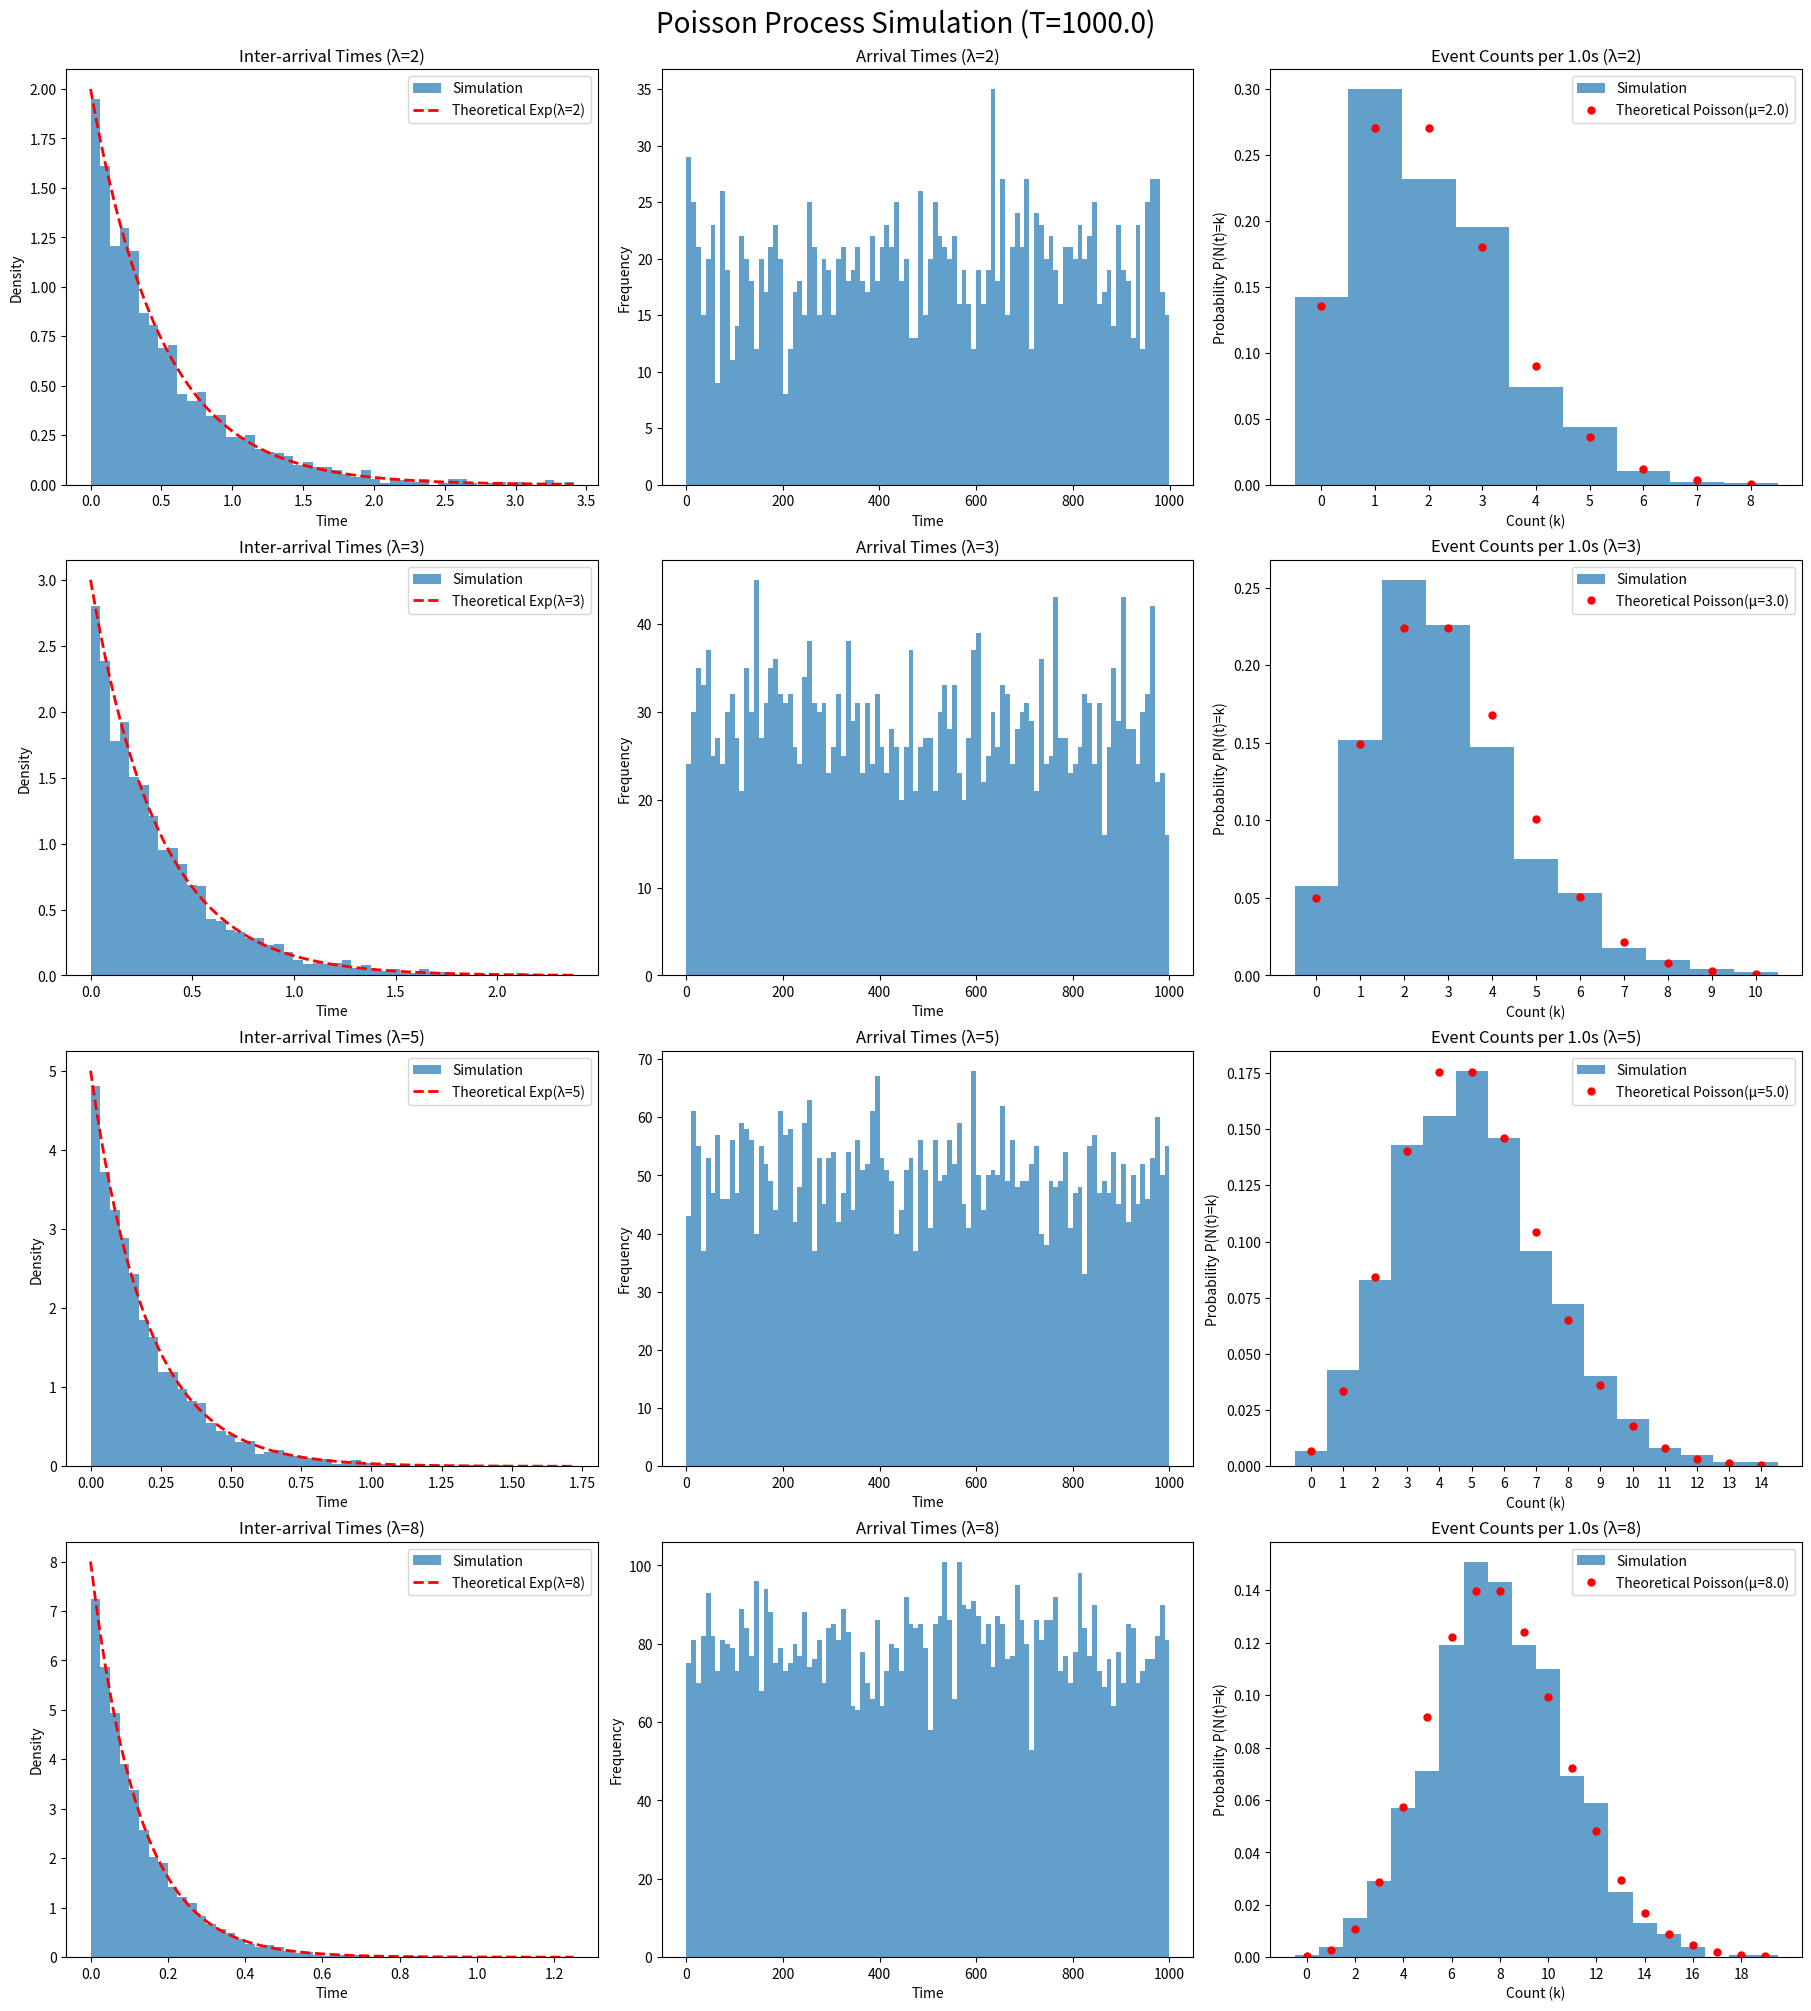
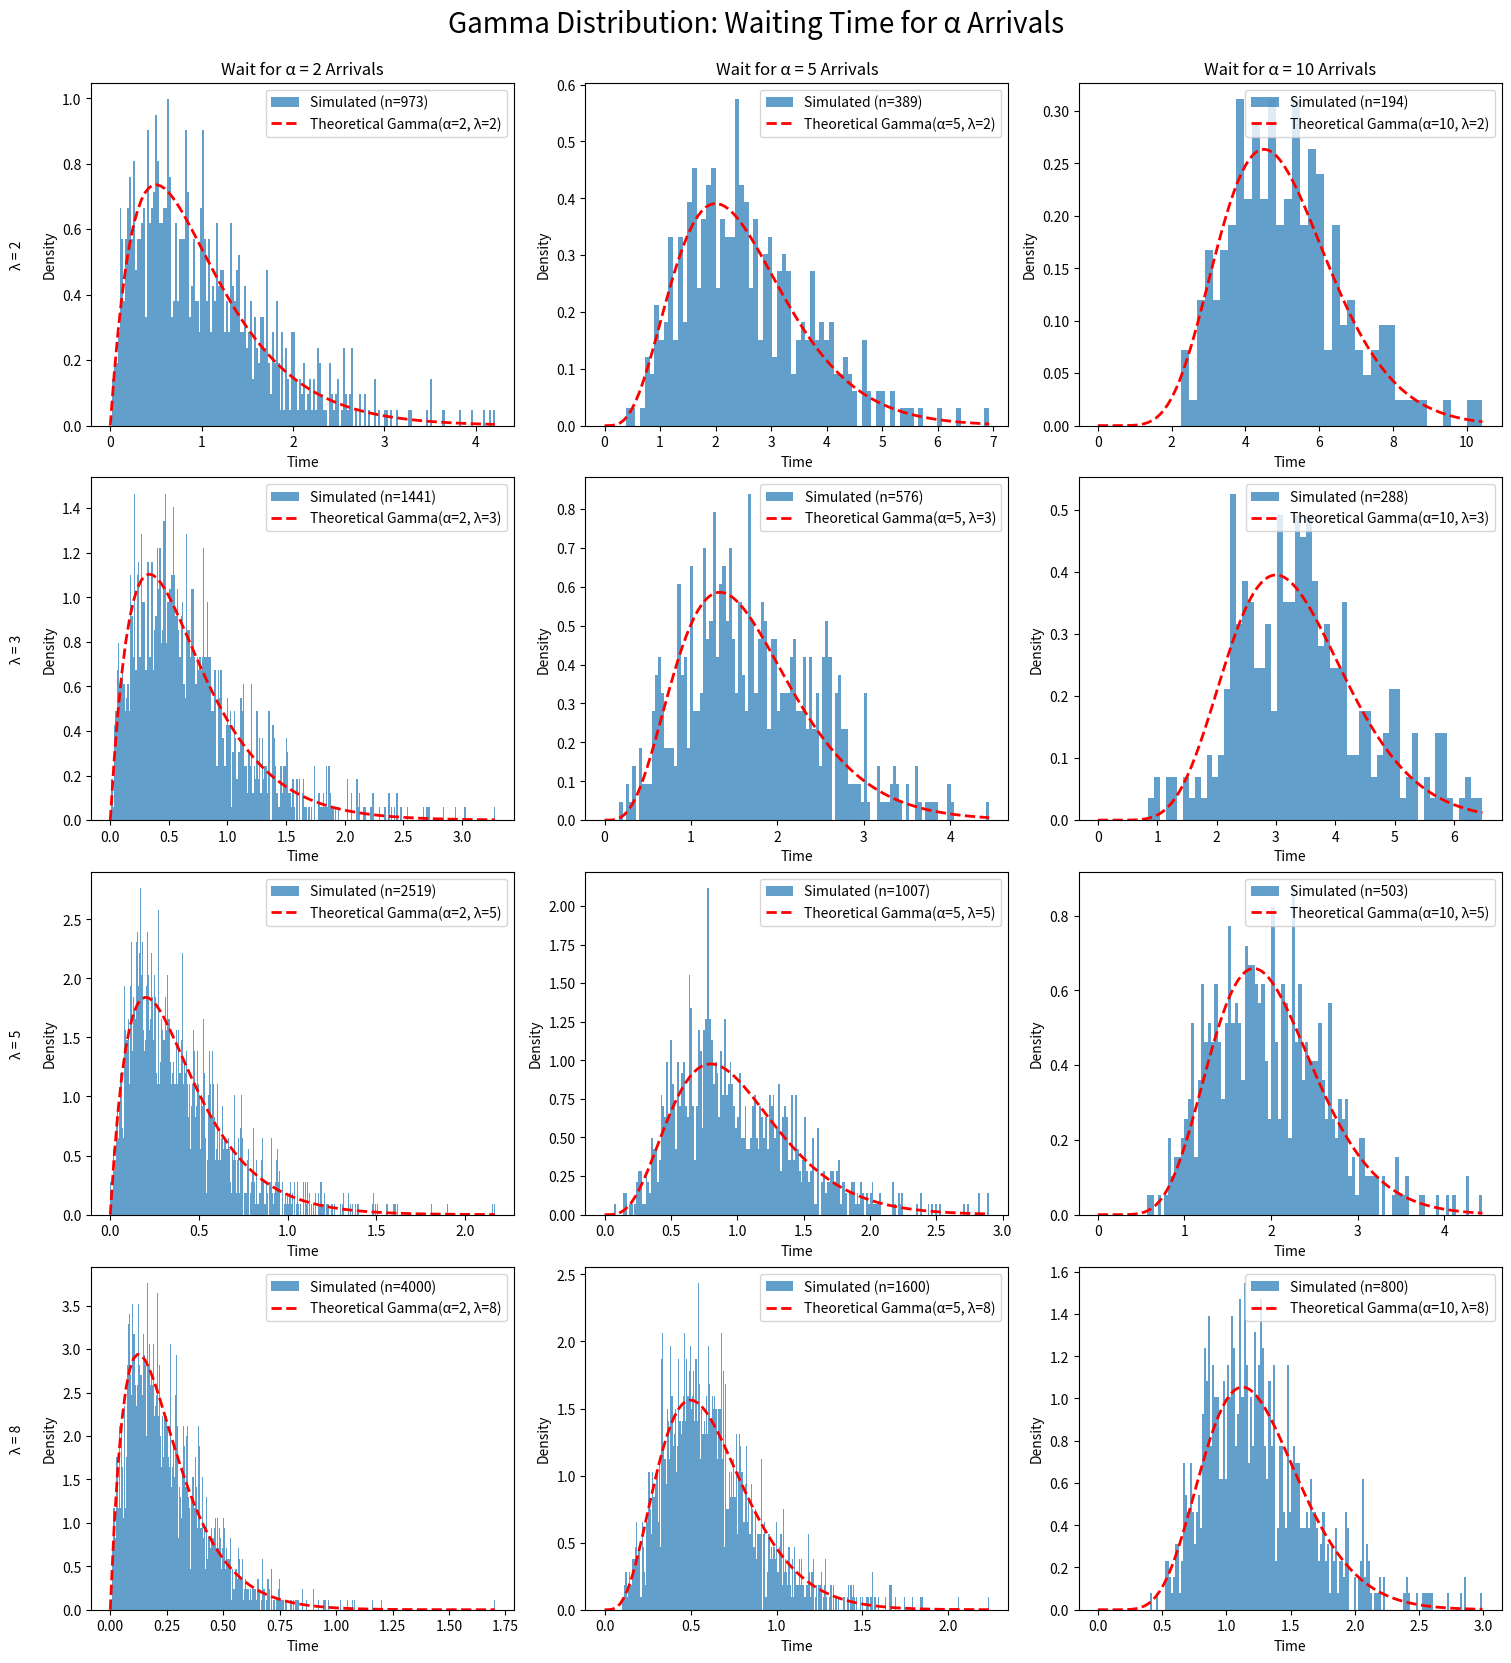

These figures' Python source, in order:
import numpy as np
import matplotlib.pyplot as plt
import math
from scipy.stats import gamma

# ============================================================================
# POISSON PROCESS
# ============================================================================

def generate_poisson_process(lambda_val, max_time):
    """Generate arrival times and inter-arrival times for a Poisson process."""
    arrivals, inter_arrivals = [], []
    current_time = 0.0
    
    while True:
        # Generate exponentially distributed inter-arrival time
        y_i = -np.log(np.random.rand()) / lambda_val
        current_time += y_i
        
        if current_time > max_time:
            break
        
        inter_arrivals.append(y_i)
        arrivals.append(current_time)
    
    return np.array(arrivals), np.array(inter_arrivals)


def count_arrivals_per_interval(arrivals, interval_length, max_time):
    """Bin arrivals into fixed time intervals."""
    bins = np.arange(0, max_time + interval_length, interval_length)
    counts, _ = np.histogram(arrivals, bins=bins)
    return counts


def simulate_poisson_for_lambdas(lambdas, max_time, interval_length):
    """Run Poisson simulation for multiple lambda values."""
    results = {}
    
    for lam in lambdas:
        arrivals, inter_arrivals = generate_poisson_process(lam, max_time)
        counts = count_arrivals_per_interval(arrivals, interval_length, max_time)
        
        results[lam] = {
            'arrivals': arrivals,
            'inter_arrivals': inter_arrivals,
            'counts': counts
        }
    
    return results


# ============================================================================
# PLOTTING FUNCTIONS
# ============================================================================

def plot_inter_arrivals(ax, inter_arrivals, lambda_val):
    """Plot histogram of inter-arrival times vs exponential distribution."""
    if len(inter_arrivals) == 0:
        ax.text(0.5, 0.5, 'No data', ha='center', va='center', transform=ax.transAxes)
        return
    
    ax.hist(inter_arrivals, bins=50, density=True, alpha=0.7, label='Simulation')
    
    # Overlay theoretical exponential distribution
    x_fit = np.linspace(0, np.max(inter_arrivals), 100)
    pdf = lambda_val * np.exp(-lambda_val * x_fit)
    ax.plot(x_fit, pdf, 'r--', lw=2, label=f'Theoretical Exp(λ={lambda_val})')
    
    ax.set_title(f'Inter-arrival Times (λ={lambda_val})')
    ax.set_xlabel('Time')
    ax.set_ylabel('Density')
    ax.legend()


def plot_arrivals(ax, arrivals, lambda_val):
    """Plot histogram of arrival times."""
    if len(arrivals) == 0:
        ax.text(0.5, 0.5, 'No data', ha='center', va='center', transform=ax.transAxes)
        return
    
    ax.hist(arrivals, bins=100, alpha=0.7)
    ax.set_title(f'Arrival Times (λ={lambda_val})')
    ax.set_xlabel('Time')
    ax.set_ylabel('Frequency')


def plot_event_counts(ax, counts, lambda_val, interval_length):
    """Plot histogram of event counts per interval vs Poisson distribution."""
    if len(counts) == 0:
        ax.text(0.5, 0.5, 'No data', ha='center', va='center', transform=ax.transAxes)
        return
    
    mu = lambda_val * interval_length
    max_count = int(np.max(counts))
    
    # Plot histogram
    ax.hist(counts, bins=np.arange(0, max_count + 2), density=True, alpha=0.7, 
            align='left', label='Simulation')
    
    # Overlay theoretical Poisson distribution
    k_vals = np.arange(0, max_count + 1)
    pmf_vals = []
    
    for k in k_vals:
        try:
            pmf = np.exp(-mu) * (mu ** k) / math.factorial(k)
            pmf_vals.append(pmf)
        except (OverflowError, ValueError):
            pmf_vals.append(0)
    
    ax.plot(k_vals, pmf_vals, 'ro', ms=5, label=f'Theoretical Poisson(μ={mu:.1f})')
    ax.set_xticks(k_vals[::max(1, len(k_vals) // 10)])
    
    ax.set_title(f'Event Counts per {interval_length}s (λ={lambda_val})')
    ax.set_xlabel('Count (k)')
    ax.set_ylabel('Probability P(N(t)=k)')
    ax.legend()


def plot_poisson_overview(results_poisson, lambdas, max_time, interval_length):
    """Create comprehensive Poisson process visualization."""
    fig, axes = plt.subplots(len(lambdas), 3, figsize=(18, 20), constrained_layout=True)
    fig.suptitle(f'Poisson Process Simulation (T={max_time})', fontsize=20)
    
    for i, lam in enumerate(lambdas):
        data = results_poisson[lam]
        
        plot_inter_arrivals(axes[i, 0], data['inter_arrivals'], lam)
        plot_arrivals(axes[i, 1], data['arrivals'], lam)
        plot_event_counts(axes[i, 2], data['counts'], lam, interval_length)
    
    plt.show()


# ============================================================================
# GAMMA DISTRIBUTION (Waiting Times)
# ============================================================================

def compute_waiting_times(inter_arrivals, alpha):
    """Calculate waiting times for alpha arrivals by summing inter-arrival times."""
    num_samples = len(inter_arrivals) // alpha
    
    if num_samples < 2:
        return None
    
    # Reshape and sum
    n_to_use = num_samples * alpha
    chunks = inter_arrivals[:n_to_use].reshape((num_samples, alpha))
    waiting_times = chunks.sum(axis=1)
    
    return waiting_times


def plot_gamma_distribution(ax, waiting_times, alpha, lambda_val):
    """Plot histogram of waiting times vs theoretical Gamma distribution."""
    if waiting_times is None or len(waiting_times) < 2:
        ax.text(0.5, 0.5, 'Not enough data', ha='center', va='center', transform=ax.transAxes)
        return
    
    num_samples = len(waiting_times)
    
    # Plot histogram
    ax.hist(waiting_times, bins=max(10, num_samples // 5), density=True, alpha=0.7,
            label=f'Simulated (n={num_samples})')
    
    # Overlay theoretical Gamma distribution
    x_fit = np.linspace(0, np.max(waiting_times), 100)
    pdf = gamma.pdf(x_fit, a=alpha, scale=1 / lambda_val)
    ax.plot(x_fit, pdf, 'r--', lw=2, label=f'Theoretical Gamma(α={alpha}, λ={lambda_val})')
    
    ax.set_xlabel('Time')
    ax.set_ylabel('Density')
    ax.legend()


def plot_gamma_overview(results_poisson, lambdas, alphas):
    """Create comprehensive Gamma waiting time visualization."""
    fig, axes = plt.subplots(len(lambdas), len(alphas), 
                              figsize=(len(alphas) * 5, len(lambdas) * 4), 
                              constrained_layout=True)
    fig.suptitle('Gamma Distribution: Waiting Time for α Arrivals', fontsize=20, y=1.03)
    
    for i, lam in enumerate(lambdas):
        inter_arrivals = results_poisson[lam]['inter_arrivals']
        
        for j, alpha in enumerate(alphas):
            waiting_times = compute_waiting_times(inter_arrivals, alpha)
            plot_gamma_distribution(axes[i, j], waiting_times, alpha, lam)
            
            # Set labels
            if i == 0:
                axes[i, j].set_title(f'Wait for α = {alpha} Arrivals')
            if j == 0:
                axes[i, j].set_ylabel(f'λ = {lam}\n\nDensity')
    
    plt.show()


# ============================================================================
# MAIN EXECUTION
# ============================================================================

if __name__ == "__main__":
    # Configuration
    LAMBDAS = [2, 3, 5, 8]
    MAX_TIME = 1000.0
    INTERVAL_LENGTH = 1.0
    ALPHAS = [2, 5, 10]
    
    # Run simulations
    print("Generating Poisson process data...")
    results = simulate_poisson_for_lambdas(LAMBDAS, MAX_TIME, INTERVAL_LENGTH)
    
    # Create visualizations
    print("Creating Poisson process plots...")
    plot_poisson_overview(results, LAMBDAS, MAX_TIME, INTERVAL_LENGTH)
    
    print("Creating Gamma waiting time plots...")
    plot_gamma_overview(results, LAMBDAS, ALPHAS)